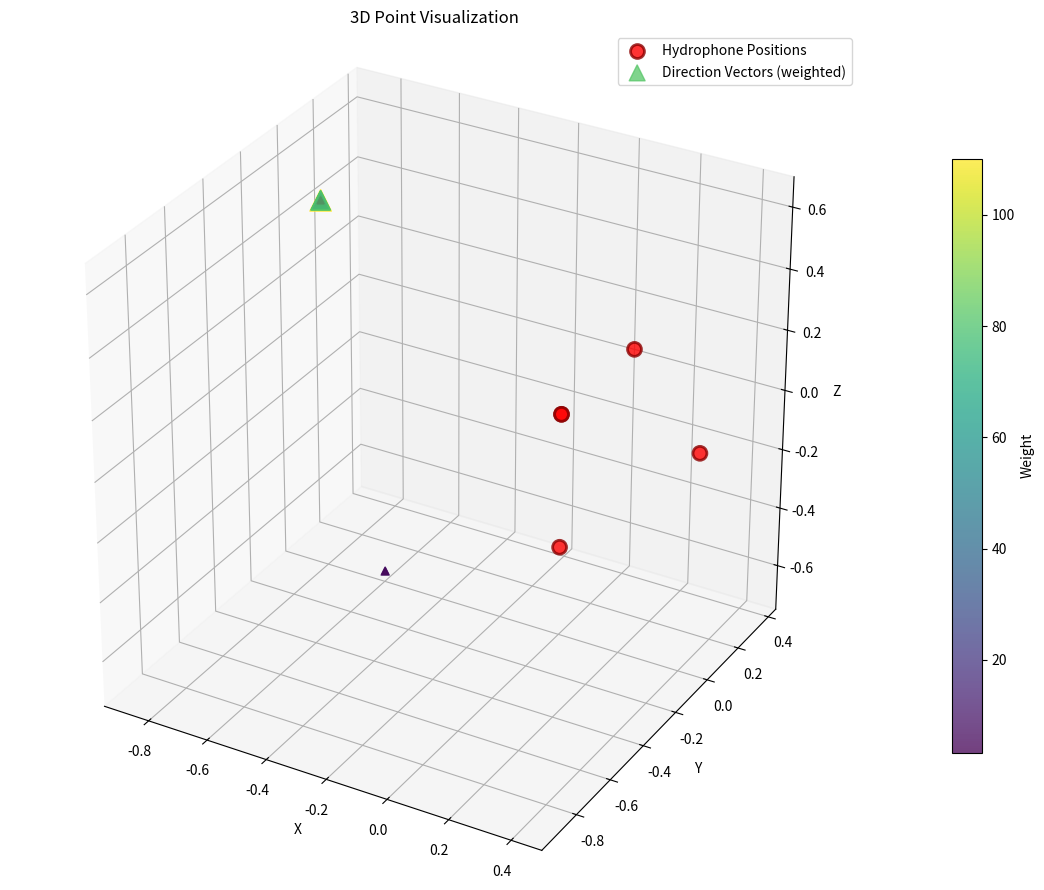

Write the Python code that produced this figure.
dump_raw = """[
dump = [
	{[-0.905624,0.157499,0.393749],81.892929},
	{[-0.905624,0.157499,0.393749],3.666834},
	{[-0.905624,0.157499,0.393749],57.792278},
	{[-0.000350,-0.999999,0.000152],5.045247},
	{[-0.905624,0.157499,0.393749],3.790029},
	{[-0.905624,0.157500,0.393749],7.762786},
	{[-0.905624,0.157499,0.393749],5.352425},
	{[-0.905624,0.157499,0.393749],5.087511},
	{[-0.905624,0.157500,0.393749],16.035860},
	{[-0.905624,0.157499,0.393749],3.342113},
	{[-0.905624,0.157499,0.393749],21.485067},
	{[-0.905624,0.157499,0.393749],3.670594},
	{[-0.905624,0.157499,0.393749],47.856800},
	{[-0.905624,0.157499,0.393749],74.777183},
	{[-0.905624,0.157499,0.393749],5.070523},
	{[-0.905624,0.157499,0.393749],30.351717},
	{[-0.905624,0.157499,0.393749],7.013561},
	{[-0.905624,0.157499,0.393749],8.653249},
	{[-0.905624,0.157499,0.393749],3.303773},
	{[-0.905624,0.157499,0.393749],3.863726},
	{[-0.905624,0.157499,0.393749],82.818313},
	{[-0.905624,0.157499,0.393749],4.423255},
	{[-0.905624,0.157499,0.393749],33.527812},
	{[-0.905624,0.157499,0.393749],3.429116},
	{[-0.905624,0.157499,0.393749],7.345002},
	{[-0.905624,0.157499,0.393749],60.963897},
	{[-0.905624,0.157499,0.393749],58.625900},
	{[-0.905624,0.157499,0.393749],14.723259},
	{[-0.905624,0.157499,0.393749],42.045925},
	{[-0.905624,0.157499,0.393749],4.224393},
	{[-0.905624,0.157499,0.393749],4.809822},
	{[-0.905624,0.157499,0.393749],38.116455},
	{[-0.905624,0.157499,0.393749],20.861391},
	{[-0.905624,0.157499,0.393749],49.810367},
	{[-0.905624,0.157499,0.393749],44.497989},
	{[-0.000350,-0.999999,0.000152],10.273592},
	{[-0.905624,0.157499,0.393749],5.191247},
	{[-0.905624,0.157499,0.393749],17.399324},
	{[-0.905624,0.157499,0.393749],6.729249},
	{[-0.905624,0.157499,0.393749],15.975645},
	{[-0.905624,0.157499,0.393749],34.767944},
	{[-0.905624,0.157499,0.393749],4.523137},
	{[-0.905624,0.157499,0.393749],4.089555},
	{[-0.905624,0.157499,0.393749],60.753696},
	{[-0.905624,0.157499,0.393749],23.031160},
	{[-0.905624,0.157499,0.393749],52.470180},
	{[-0.905624,0.157499,0.393749],5.075305},
	{[-0.905624,0.157499,0.393749],82.578300},
	{[-0.905624,0.157499,0.393749],13.723284},
	{[-0.905624,0.157499,0.393749],4.560318},
	{[-0.905624,0.157499,0.393749],19.729751},
	{[-0.905624,0.157499,0.393749],8.409519},
	{[-0.905624,0.157499,0.393749],15.282217},
	{[-0.905624,0.157499,0.393749],24.319435},
	{[-0.000350,-0.999999,0.000152],5.547840},
	{[-0.905624,0.157499,0.393749],3.691710},
	{[-0.905624,0.157499,0.393749],5.861564},
	{[-0.905624,0.157499,0.393749],19.774211},
	{[-0.905624,0.157499,0.393749],19.875122},
	{[-0.905624,0.157499,0.393749],6.192180},
	{[-0.905624,0.157499,0.393749],10.262910},
	{[-0.905624,0.157499,0.393749],3.590324},
	{[-0.905624,0.157499,0.393749],3.369400},
	{[-0.905624,0.157499,0.393749],4.644628},
	{[-0.905624,0.157499,0.393749],14.167283},
	{[-0.905624,0.157499,0.393749],90.575965},
	{[-0.905624,0.157499,0.393749],27.614154},
	{[-0.905624,0.157499,0.393749],5.741391},
	{[-0.905624,0.157499,0.393749],3.432085},
	{[-0.905624,0.157499,0.393749],80.107803},
	{[-0.905624,0.157499,0.393749],110.085044},
	{[-0.905624,0.157499,0.393749],10.297399},
	{[-0.905624,0.157499,0.393749],56.432666},
	{[-0.905624,0.157499,0.393749],27.747875},
	{[-0.905624,0.157499,0.393749],4.372063},
"""

import matplotlib.pyplot as plt
import numpy as np
import re

hydrophone_positions_temp= [
			[0.0,0.0,0.0],
			[0.0,0.0,0.0],
			[0.45,0.0,0.0],
			[0.0,0.45,0.0],
			[0.0,0.0,-0.45]
]

# Create 3D plot
fig = plt.figure(figsize=(12, 9))
ax = fig.add_subplot(111, projection='3d')

# Parse weighted dump points: each entry is {[x,y,z],weight}
matches = re.findall(r"\{\[([^\]]+)\],([-+0-9.eE]+)\}", dump_raw)
dump = [([float(v) for v in vec.split(',')], float(weight)) for vec, weight in matches]

# Convert to numpy arrays
hydrophone_array = np.array(hydrophone_positions_temp)
dump_vectors = np.array([point[0] for point in dump], dtype=float)
dump_weights = np.array([point[1] for point in dump], dtype=float)

# Map weights to marker sizes for visibility
weight_min = dump_weights.min()
weight_max = dump_weights.max()
if weight_max > weight_min:
	weight_norm = (dump_weights - weight_min) / (weight_max - weight_min)
else:
	weight_norm = np.ones_like(dump_weights)
marker_sizes = 20 + 220 * weight_norm

# Plot hydrophone positions
ax.scatter(hydrophone_array[:, 0], hydrophone_array[:, 1], hydrophone_array[:, 2],
           c='red', marker='o', s=100, label='Hydrophone Positions', alpha=0.8, edgecolors='darkred', linewidth=2)

# Plot weighted direction vectors
weighted_scatter = ax.scatter(
	dump_vectors[:, 0],
	dump_vectors[:, 1],
	dump_vectors[:, 2],
	c=dump_weights,
	cmap='viridis',
	marker='^',
	s=marker_sizes,
	alpha=0.75,
	label='Direction Vectors (weighted)'
)

# Show weight scale
colorbar = fig.colorbar(weighted_scatter, ax=ax, shrink=0.7, pad=0.08)
colorbar.set_label('Weight')

# Force equal data scale on all 3 axes so geometry is not visually distorted.
all_points = np.vstack((dump_vectors, hydrophone_array))
mins = all_points.min(axis=0)
maxs = all_points.max(axis=0)
center = (mins + maxs) / 2.0
radius = np.max(maxs - mins) / 2.0

ax.set_xlim(center[0] - radius, center[0] + radius)
ax.set_ylim(center[1] - radius, center[1] + radius)
ax.set_zlim(center[2] - radius, center[2] + radius)
ax.set_box_aspect((1, 1, 1))

# Set labels
ax.set_xlabel('X')
ax.set_ylabel('Y')
ax.set_zlabel('Z')
ax.set_title('3D Point Visualization')

# Add legend
ax.legend()

# Add grid
ax.grid(True, alpha=0.3)

plt.tight_layout()
plt.show()
